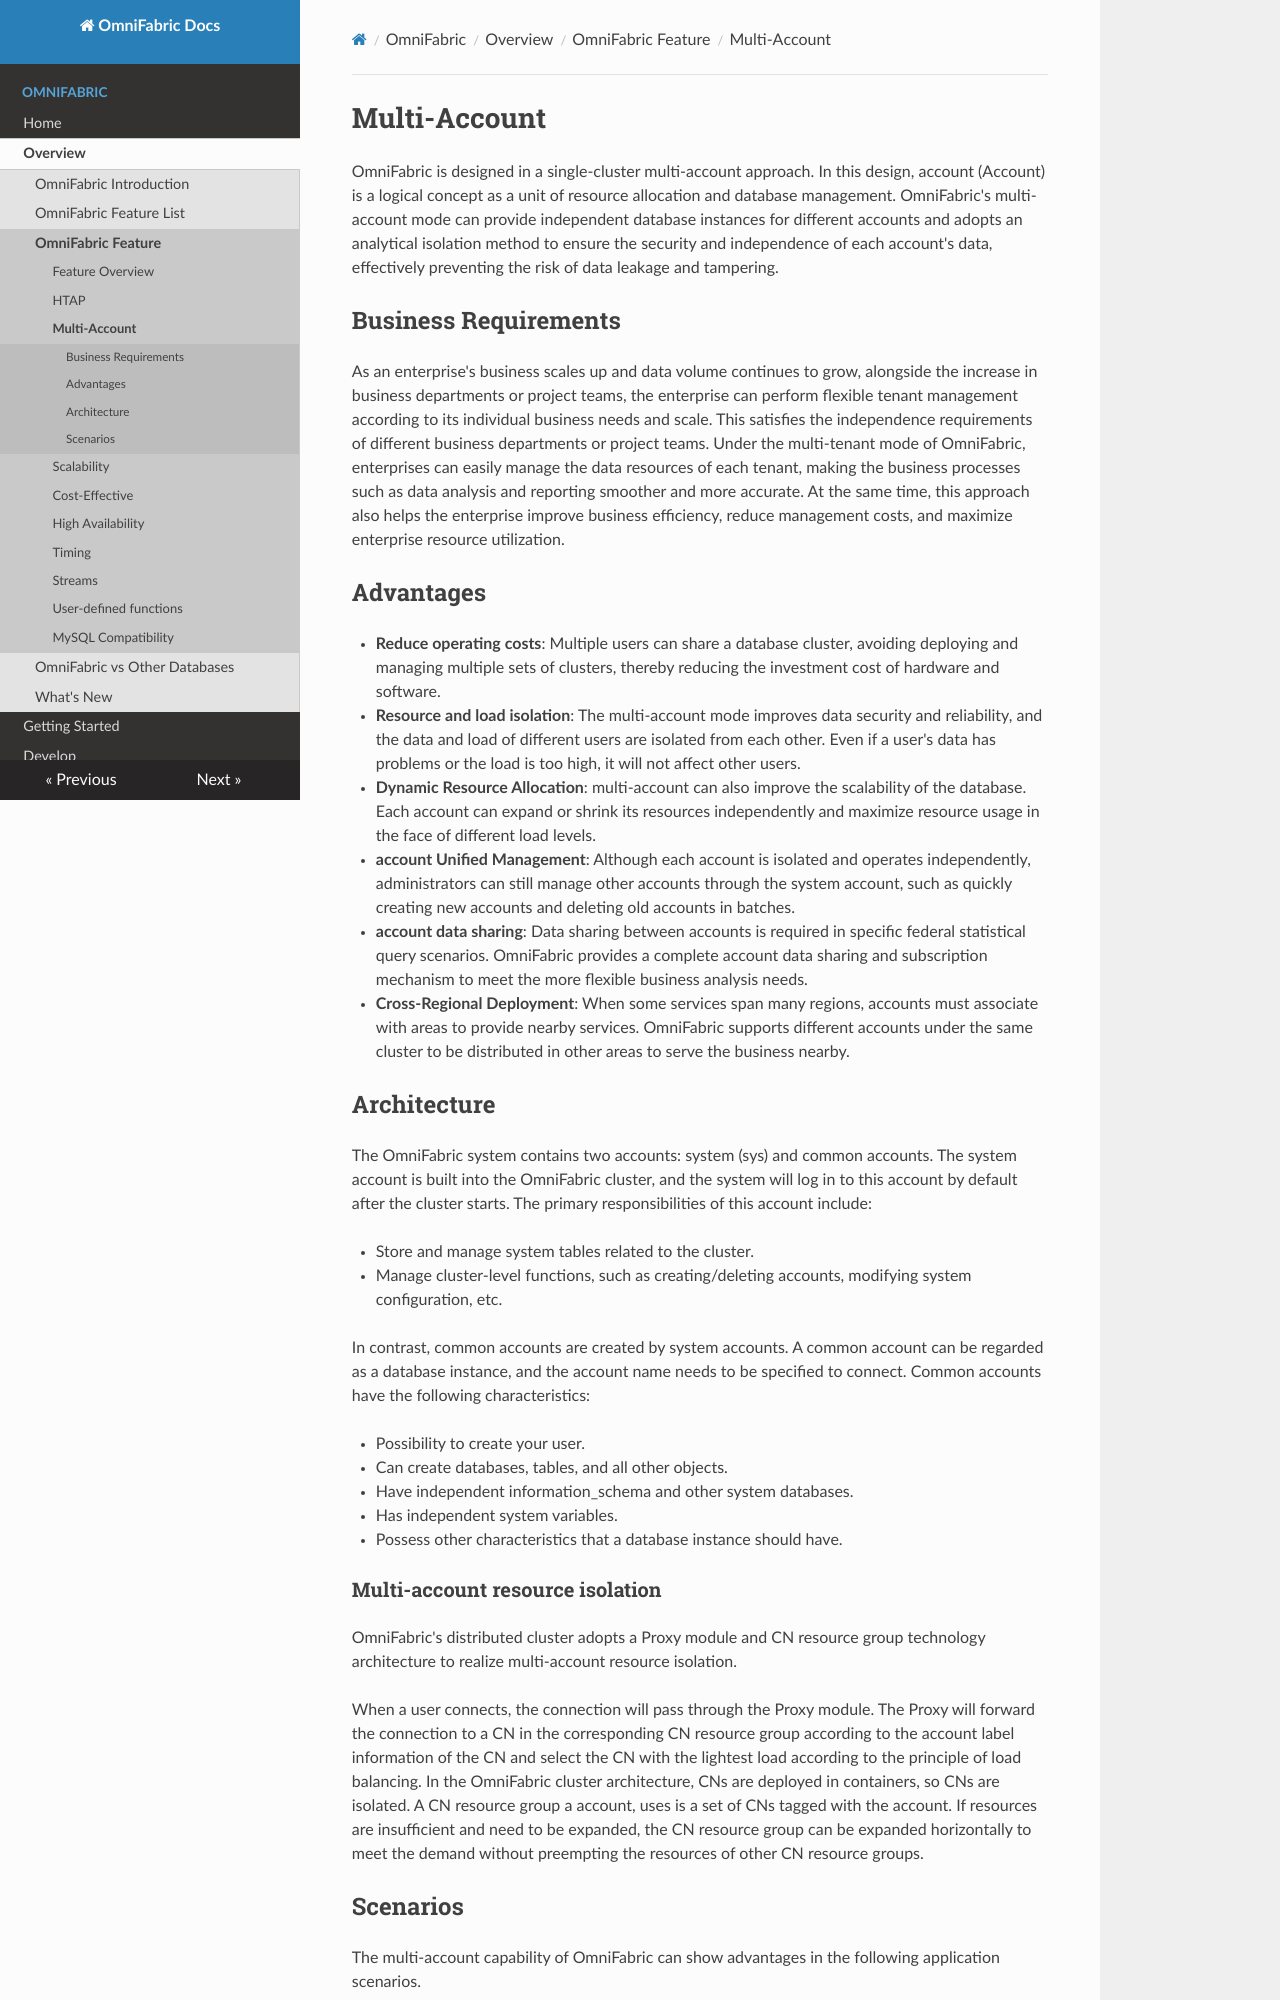

repository: cloudsigma/omnifabric-docs · page: OmniFabric/Overview/feature/key-feature-multi-accounts/index.html · generator: mkdocs

# Multi-Account

OmniFabric is designed in a single-cluster multi-account approach. In this design, account (Account) is a logical concept as a unit of resource allocation and database management. OmniFabric's multi-account mode can provide independent database instances for different accounts and adopts an analytical isolation method to ensure the security and independence of each account's data, effectively preventing the risk of data leakage and tampering.

## Business Requirements

As an enterprise's business scales up and data volume continues to grow, alongside the increase in business departments or project teams, the enterprise can perform flexible tenant management according to its individual business needs and scale. This satisfies the independence requirements of different business departments or project teams. Under the multi-tenant mode of OmniFabric, enterprises can easily manage the data resources of each tenant, making the business processes such as data analysis and reporting smoother and more accurate. At the same time, this approach also helps the enterprise improve business efficiency, reduce management costs, and maximize enterprise resource utilization.

## Advantages

- **Reduce operating costs**: Multiple users can share a database cluster, avoiding deploying and managing multiple sets of clusters, thereby reducing the investment cost of hardware and software.

- **Resource and load isolation**: The multi-account mode improves data security and reliability, and the data and load of different users are isolated from each other. Even if a user's data has problems or the load is too high, it will not affect other users.

- **Dynamic Resource Allocation**: multi-account can also improve the scalability of the database. Each account can expand or shrink its resources independently and maximize resource usage in the face of different load levels.

- **account Unified Management**: Although each account is isolated and operates independently, administrators can still manage other accounts through the system account, such as quickly creating new accounts and deleting old accounts in batches.

- **account data sharing**: Data sharing between accounts is required in specific federal statistical query scenarios. OmniFabric provides a complete account data sharing and subscription mechanism to meet the more flexible business analysis needs.

- **Cross-Regional Deployment**: When some services span many regions, accounts must associate with areas to provide nearby services. OmniFabric supports different accounts under the same cluster to be distributed in other areas to serve the business nearby.

## Architecture

The OmniFabric system contains two accounts: system (sys) and common accounts. The system account is built into the OmniFabric cluster, and the system will log in to this account by default after the cluster starts. The primary responsibilities of this account include:

- Store and manage system tables related to the cluster.
- Manage cluster-level functions, such as creating/deleting accounts, modifying system configuration, etc.

In contrast, common accounts are created by system accounts. A common account can be regarded as a database instance, and the account name needs to be specified to connect. Common accounts have the following characteristics:

- Possibility to create your user.
- Can create databases, tables, and all other objects.
- Have independent information_schema and other system databases.
- Has independent system variables.
- Possess other characteristics that a database instance should have.

### Multi-account resource isolation

OmniFabric's distributed cluster adopts a Proxy module and CN resource group technology architecture to realize multi-account resource isolation.

When a user connects, the connection will pass through the Proxy module. The Proxy will forward the connection to a CN in the corresponding CN resource group according to the account label information of the CN and select the CN with the lightest load according to the principle of load balancing. In the OmniFabric cluster architecture, CNs are deployed in containers, so CNs are isolated. A CN resource group a account, uses is a set of CNs tagged with the account. If resources are insufficient and need to be expanded, the CN resource group can be expanded horizontally to meet the demand without preempting the resources of other CN resource groups.

## Scenarios

The multi-account capability of OmniFabric can show advantages in the following application scenarios.

### Multi-account SaaS

Multi-account model design is critical in a SaaS application that serves many enterprise customers.
